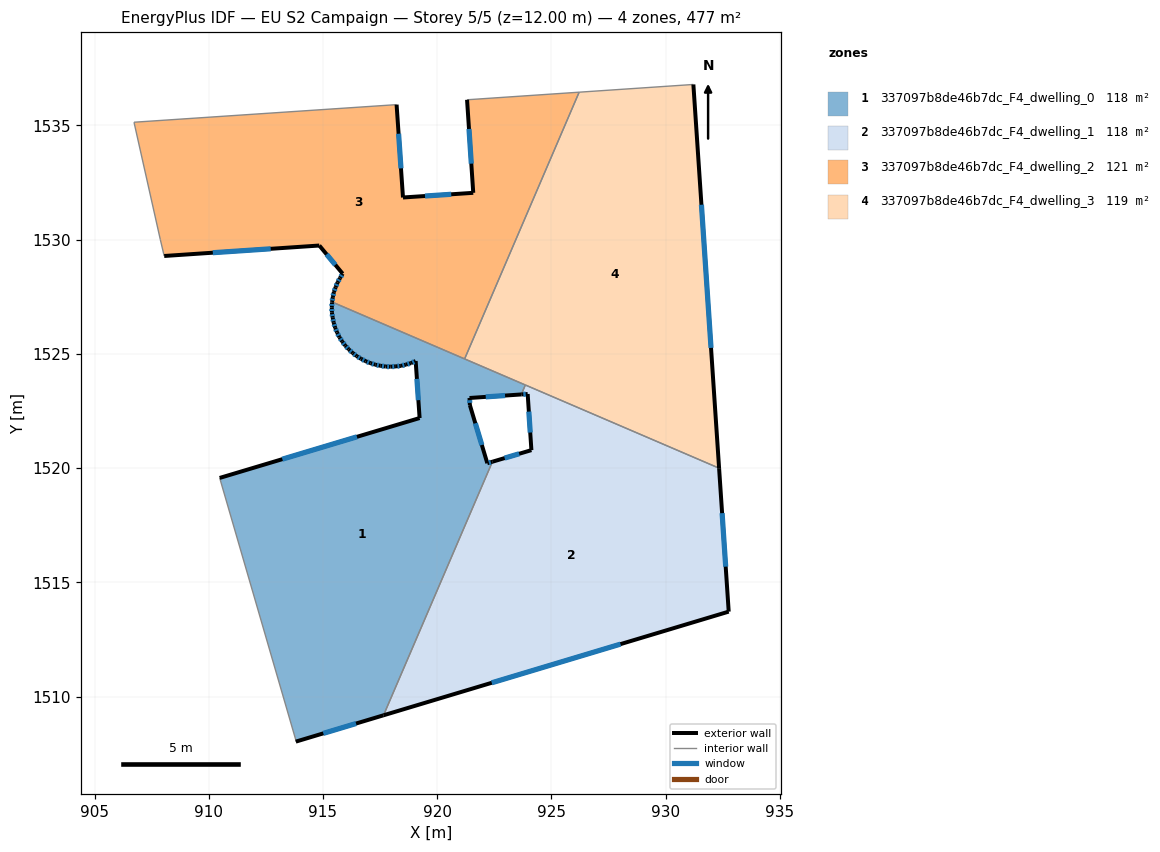
=== STOREY PLAN SPEC (per zone: floor XY polygon, exterior-wall plan segments, windows/doors) ===
zone 1: 337097b8de46b7dc_F4_dwelling_0  (118.5 m²)
  floor: (923.86, 1523.64) (923.68, 1523.22) (921.41, 1523.07) (921.43, 1522.76) (922.19, 1520.21) (922.42, 1520.28) (917.65, 1509.18) (913.81, 1508.03) (913.81, 1508.09) (910.48, 1519.57) (919.23, 1522.19) (919.06, 1524.69) (918.85, 1524.59) (918.63, 1524.53) (918.41, 1524.48) (918.19, 1524.45) (917.96, 1524.44) (917.74, 1524.45) (917.51, 1524.48) (917.29, 1524.53) (917.08, 1524.59) (916.87, 1524.68) (916.67, 1524.79) (916.47, 1524.90) (916.30, 1525.04) (916.13, 1525.20) (915.97, 1525.36) (915.84, 1525.54) (915.72, 1525.73) (915.61, 1525.94) (915.53, 1526.15) (915.47, 1526.37) (915.42, 1526.58) (915.39, 1526.80) (915.39, 1527.03) (915.39, 1527.25) (915.40, 1527.27)
  exterior wall: (918.85, 1524.59) – (919.06, 1524.69)  [0.2 m]
    window: (918.91, 1524.62) – (918.99, 1524.66)  [0.1 m²]
  exterior wall: (918.63, 1524.53) – (918.85, 1524.59)  [0.2 m]
    window: (918.70, 1524.55) – (918.78, 1524.57)  [0.1 m²]
  exterior wall: (918.41, 1524.48) – (918.63, 1524.53)  [0.2 m]
    window: (918.48, 1524.49) – (918.56, 1524.51)  [0.1 m²]
  exterior wall: (918.19, 1524.45) – (918.41, 1524.48)  [0.2 m]
    window: (918.26, 1524.46) – (918.34, 1524.47)  [0.1 m²]
  exterior wall: (917.96, 1524.44) – (918.19, 1524.45)  [0.2 m]
    window: (918.03, 1524.44) – (918.12, 1524.45)  [0.1 m²]
  exterior wall: (917.74, 1524.45) – (917.96, 1524.44)  [0.2 m]
    window: (917.81, 1524.44) – (917.89, 1524.44)  [0.1 m²]
  exterior wall: (917.51, 1524.48) – (917.74, 1524.45)  [0.2 m]
    window: (917.58, 1524.47) – (917.67, 1524.46)  [0.1 m²]
  exterior wall: (917.29, 1524.53) – (917.51, 1524.48)  [0.2 m]
    window: (917.36, 1524.51) – (917.44, 1524.50)  [0.1 m²]
  exterior wall: (917.08, 1524.59) – (917.29, 1524.53)  [0.2 m]
    window: (917.15, 1524.57) – (917.22, 1524.55)  [0.1 m²]
  exterior wall: (916.87, 1524.68) – (917.08, 1524.59)  [0.2 m]
    window: (916.93, 1524.65) – (917.01, 1524.62)  [0.1 m²]
  exterior wall: (916.67, 1524.79) – (916.87, 1524.68)  [0.2 m]
    window: (916.73, 1524.75) – (916.80, 1524.71)  [0.1 m²]
  exterior wall: (916.47, 1524.90) – (916.67, 1524.79)  [0.2 m]
    window: (916.53, 1524.87) – (916.60, 1524.82)  [0.1 m²]
  exterior wall: (916.30, 1525.04) – (916.47, 1524.90)  [0.2 m]
    window: (916.35, 1525.00) – (916.42, 1524.95)  [0.1 m²]
  exterior wall: (916.13, 1525.20) – (916.30, 1525.04)  [0.2 m]
    window: (916.18, 1525.15) – (916.25, 1525.09)  [0.1 m²]
  exterior wall: (915.97, 1525.36) – (916.13, 1525.20)  [0.2 m]
    window: (916.02, 1525.31) – (916.08, 1525.25)  [0.1 m²]
  exterior wall: (915.84, 1525.54) – (915.97, 1525.36)  [0.2 m]
    window: (915.88, 1525.49) – (915.93, 1525.42)  [0.1 m²]
  exterior wall: (915.72, 1525.73) – (915.84, 1525.54)  [0.2 m]
    window: (915.76, 1525.67) – (915.80, 1525.60)  [0.1 m²]
  exterior wall: (915.61, 1525.94) – (915.72, 1525.73)  [0.2 m]
    window: (915.65, 1525.87) – (915.69, 1525.79)  [0.1 m²]
  exterior wall: (915.53, 1526.15) – (915.61, 1525.94)  [0.2 m]
    window: (915.56, 1526.08) – (915.59, 1526.00)  [0.1 m²]
  exterior wall: (915.47, 1526.37) – (915.53, 1526.15)  [0.2 m]
    window: (915.49, 1526.30) – (915.51, 1526.21)  [0.1 m²]
  exterior wall: (915.42, 1526.58) – (915.47, 1526.37)  [0.2 m]
    window: (915.44, 1526.52) – (915.45, 1526.43)  [0.1 m²]
  exterior wall: (915.39, 1526.80) – (915.42, 1526.58)  [0.2 m]
    window: (915.40, 1526.74) – (915.41, 1526.65)  [0.1 m²]
  exterior wall: (915.39, 1527.03) – (915.39, 1526.80)  [0.2 m]
    window: (915.39, 1526.96) – (915.39, 1526.88)  [0.1 m²]
  exterior wall: (915.39, 1527.25) – (915.39, 1527.03)  [0.2 m]
    window: (915.39, 1527.19) – (915.39, 1527.10)  [0.1 m²]
  exterior wall: (915.40, 1527.27) – (915.39, 1527.25)  [0.0 m]
  exterior wall: (921.41, 1523.07) – (923.68, 1523.22)  [2.3 m]
    window: (922.12, 1523.12) – (922.97, 1523.18)  [0.9 m²]
  exterior wall: (921.43, 1522.76) – (921.41, 1523.07)  [0.3 m]
    window: (921.42, 1522.86) – (921.42, 1522.97)  [0.1 m²]
  exterior wall: (922.19, 1520.21) – (921.43, 1522.76)  [2.7 m]
    window: (921.95, 1521.01) – (921.67, 1521.96)  [1.1 m²]
  exterior wall: (922.42, 1520.28) – (922.19, 1520.21)  [0.2 m]
    window: (922.35, 1520.26) – (922.26, 1520.23)  [0.1 m²]
  exterior wall: (913.81, 1508.03) – (917.65, 1509.18)  [4.0 m]
    window: (915.01, 1508.39) – (916.45, 1508.82)  [1.7 m²]
  exterior wall: (919.23, 1522.19) – (910.48, 1519.57)  [9.1 m]
    window: (916.49, 1521.37) – (913.22, 1520.39)  [3.8 m²]
  exterior wall: (919.06, 1524.69) – (919.23, 1522.19)  [2.5 m]
    window: (919.11, 1523.91) – (919.18, 1522.97)  [1.0 m²]
  interior walls: 6
zone 2: 337097b8de46b7dc_F4_dwelling_1  (118.5 m²)
  floor: (932.34, 1520.00) (932.76, 1513.72) (917.65, 1509.18) (922.42, 1520.28) (924.12, 1520.79) (923.96, 1523.24) (923.68, 1523.22) (923.86, 1523.64)
  exterior wall: (924.12, 1520.79) – (922.42, 1520.28)  [1.8 m]
    window: (923.59, 1520.63) – (922.95, 1520.44)  [0.7 m²]
  exterior wall: (923.96, 1523.24) – (924.12, 1520.79)  [2.5 m]
    window: (924.01, 1522.47) – (924.07, 1521.56)  [1.0 m²]
  exterior wall: (923.68, 1523.22) – (923.96, 1523.24)  [0.3 m]
    window: (923.77, 1523.23) – (923.87, 1523.24)  [0.1 m²]
  exterior wall: (932.76, 1513.72) – (932.34, 1520.00)  [6.3 m]
    window: (932.63, 1515.68) – (932.47, 1518.03)  [2.6 m²]
  exterior wall: (917.65, 1509.18) – (932.76, 1513.72)  [15.8 m]
    window: (922.39, 1510.60) – (928.02, 1512.29)  [6.6 m²]
  interior walls: 3
zone 3: 337097b8de46b7dc_F4_dwelling_2  (120.7 m²)
  floor: (926.21, 1536.46) (921.20, 1524.78) (915.40, 1527.27) (915.43, 1527.48) (915.47, 1527.71) (915.55, 1527.92) (915.64, 1528.13) (915.74, 1528.32) (915.86, 1528.51) (914.84, 1529.74) (908.05, 1529.29) (907.88, 1530.01) (906.73, 1535.14) (918.22, 1535.91) (918.50, 1531.85) (921.58, 1532.05) (921.31, 1536.12)
  exterior wall: (918.50, 1531.85) – (918.22, 1535.91)  [4.1 m]
    window: (918.41, 1533.12) – (918.31, 1534.64)  [1.7 m²]
  exterior wall: (921.58, 1532.05) – (918.50, 1531.85)  [3.1 m]
    window: (920.61, 1531.99) – (919.47, 1531.91)  [1.3 m²]
  exterior wall: (921.31, 1536.12) – (921.58, 1532.05)  [4.1 m]
    window: (921.39, 1534.85) – (921.49, 1533.33)  [1.7 m²]
  exterior wall: (915.43, 1527.48) – (915.40, 1527.27)  [0.2 m]
    window: (915.42, 1527.42) – (915.41, 1527.34)  [0.1 m²]
  exterior wall: (915.47, 1527.71) – (915.43, 1527.48)  [0.2 m]
    window: (915.46, 1527.64) – (915.44, 1527.55)  [0.1 m²]
  exterior wall: (915.55, 1527.92) – (915.47, 1527.71)  [0.2 m]
    window: (915.53, 1527.85) – (915.50, 1527.77)  [0.1 m²]
  exterior wall: (915.64, 1528.13) – (915.55, 1527.92)  [0.2 m]
    window: (915.61, 1528.06) – (915.58, 1527.98)  [0.1 m²]
  exterior wall: (915.74, 1528.32) – (915.64, 1528.13)  [0.2 m]
    window: (915.71, 1528.26) – (915.67, 1528.19)  [0.1 m²]
  exterior wall: (915.86, 1528.51) – (915.74, 1528.32)  [0.2 m]
    window: (915.82, 1528.45) – (915.78, 1528.38)  [0.1 m²]
  exterior wall: (914.84, 1529.74) – (915.86, 1528.51)  [1.6 m]
    window: (915.16, 1529.36) – (915.54, 1528.90)  [0.7 m²]
  exterior wall: (908.05, 1529.29) – (914.84, 1529.74)  [6.8 m]
    window: (910.18, 1529.43) – (912.71, 1529.60)  [2.8 m²]
  interior walls: 6
zone 4: 337097b8de46b7dc_F4_dwelling_3  (119.2 m²)
  floor: (931.21, 1536.79) (932.34, 1520.00) (921.20, 1524.78) (926.21, 1536.46)
  exterior wall: (932.34, 1520.00) – (931.21, 1536.79)  [16.8 m]
    window: (931.99, 1525.26) – (931.57, 1531.53)  [7.0 m²]
  interior walls: 4

=== DERIVED (storey summary) ===
Building: EU S2 Campaign
Storey: 5 of 5  (floor level z = 12.00 m)
Storey gross floor area: 476.9 m²
Zones on this storey: 4
  - 337097b8de46b7dc_F4_dwelling_0: floor 118.5 m²; exterior wall 26.6 m (79.7 m²); 31 window(s) 11.1 m²; WWR 13.9%
  - 337097b8de46b7dc_F4_dwelling_1: floor 118.5 m²; exterior wall 26.6 m (79.8 m²); 5 window(s) 11.1 m²; WWR 13.9%
  - 337097b8de46b7dc_F4_dwelling_2: floor 120.7 m²; exterior wall 21.0 m (63.0 m²); 11 window(s) 8.8 m²; WWR 13.9%
  - 337097b8de46b7dc_F4_dwelling_3: floor 119.2 m²; exterior wall 16.8 m (50.5 m²); 1 window(s) 7.0 m²; WWR 13.9%
Zone adjacency (shared interzone walls):
  - 337097b8de46b7dc_F4_dwelling_0 ↔ 337097b8de46b7dc_F4_dwelling_1
  - 337097b8de46b7dc_F4_dwelling_0 ↔ 337097b8de46b7dc_F4_dwelling_2
  - 337097b8de46b7dc_F4_dwelling_0 ↔ 337097b8de46b7dc_F4_dwelling_3
  - 337097b8de46b7dc_F4_dwelling_1 ↔ 337097b8de46b7dc_F4_dwelling_3
  - 337097b8de46b7dc_F4_dwelling_2 ↔ 337097b8de46b7dc_F4_dwelling_3